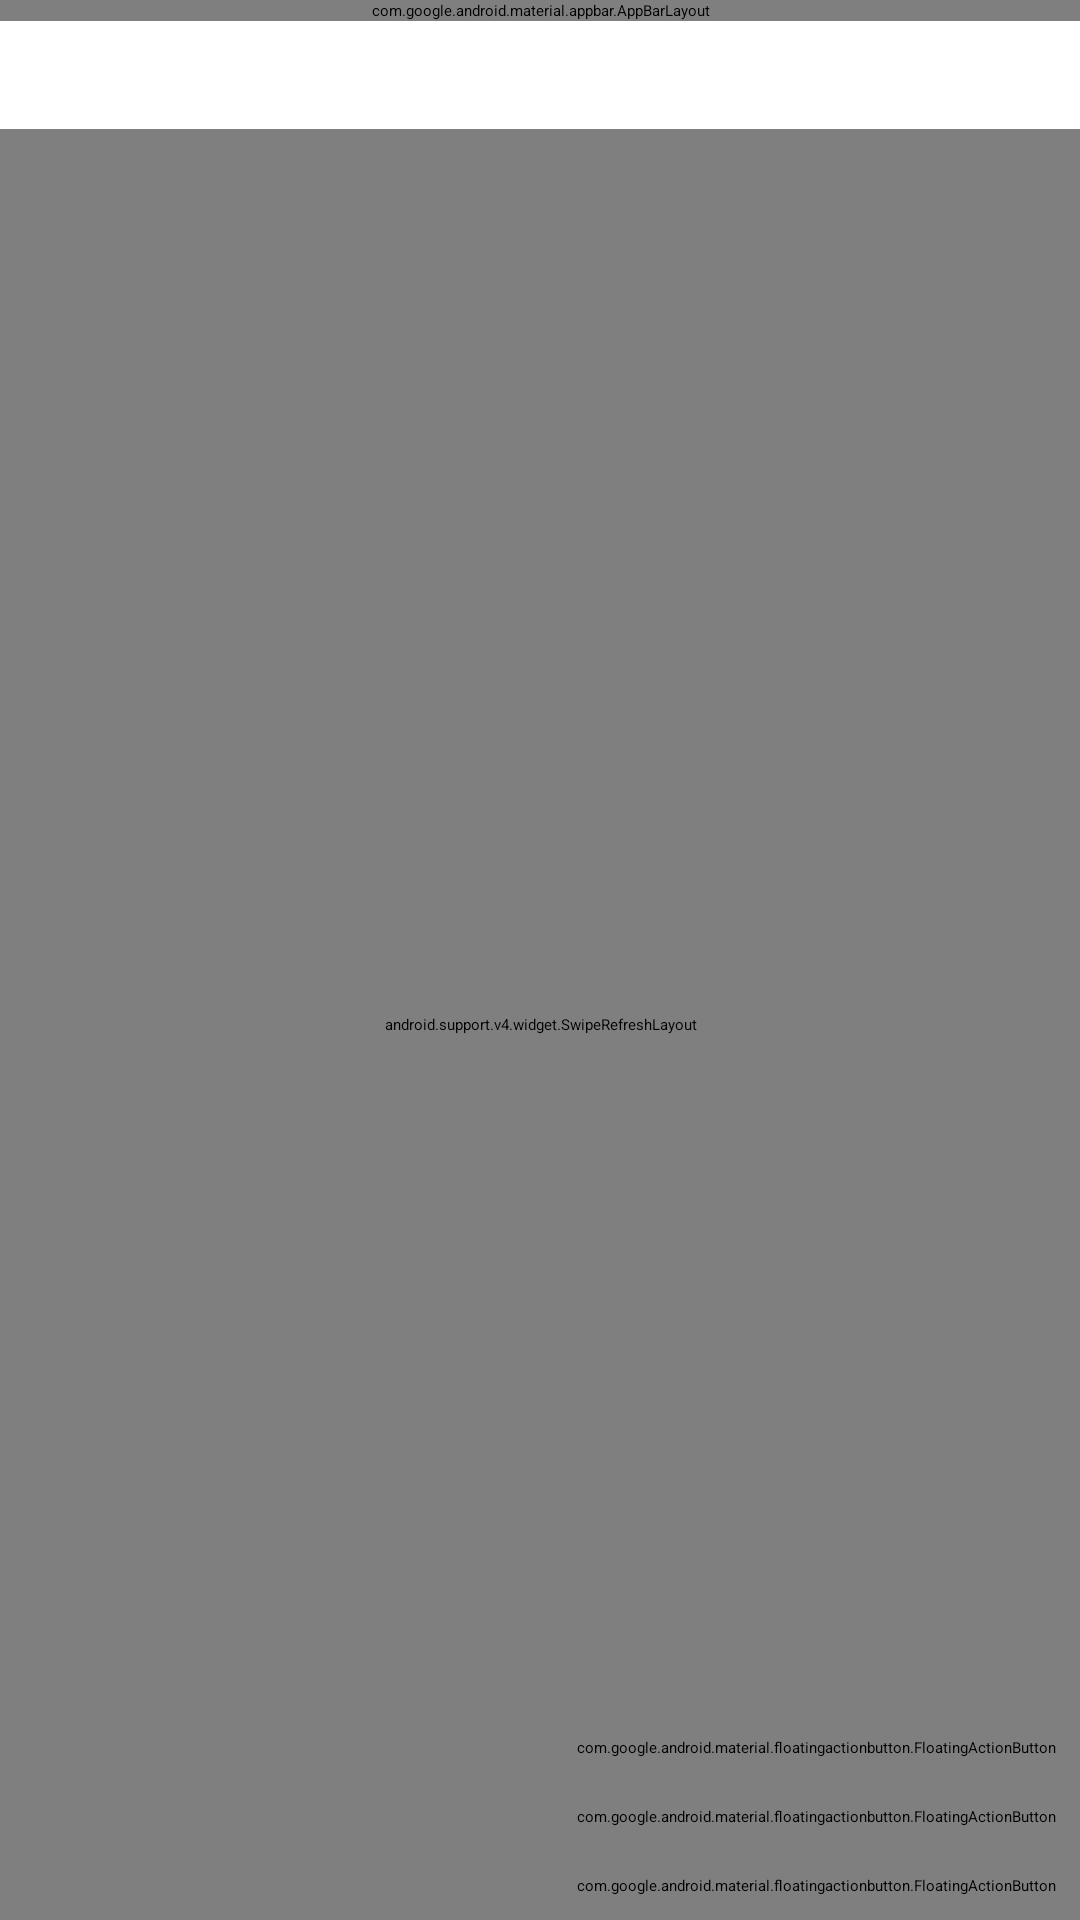

Here is an Android app screen rendered from its layout file. Give the layout XML and the strings, colors and styles it references.
<!-- AndroidManifest.xml: application theme Light -->
<!-- res/layout/activity_manage_cards_in_deck.xml -->
<?xml version="1.0" encoding="utf-8"?>
<androidx.coordinatorlayout.widget.CoordinatorLayout xmlns:android="http://schemas.android.com/apk/res/android"
    xmlns:app="http://schemas.android.com/apk/res-auto"
    xmlns:tools="http://schemas.android.com/tools"
    android:layout_width="match_parent"
    android:layout_height="match_parent"
    tools:context="com.edward.sanctuary.cardactivity.ManageCardsInDeck">

    <com.google.android.material.appbar.AppBarLayout
        android:layout_width="match_parent"
        android:layout_height="wrap_content"
        android:id="@+id/appbar">

        <androidx.appcompat.widget.Toolbar
            android:id="@+id/toolbar"
            android:layout_width="match_parent"
            android:layout_height="?attr/actionBarSize"
            android:background="?attr/colorPrimary" />

    </com.google.android.material.appbar.AppBarLayout>

    <include layout="@layout/content_manage_cards_in_deck" />

    <LinearLayout
        android:layout_width="wrap_content"
        android:layout_height="wrap_content"
        android:orientation="vertical"
        android:layout_margin="@dimen/fab_margin"
        android:layout_gravity="bottom|end">

        <com.google.android.material.floatingactionbutton.FloatingActionButton
            android:id="@+id/fab3"
            android:layout_width="wrap_content"
            android:layout_height="wrap_content"
            android:layout_margin="8dp"
            android:contentDescription="@string/fab"
            app:backgroundTint="@android:color/holo_orange_light"
            app:srcCompat="@drawable/ic_add_black_24dp" />

        <com.google.android.material.floatingactionbutton.FloatingActionButton
            android:id="@+id/fab4"
            android:layout_width="wrap_content"
            android:layout_height="wrap_content"
            android:layout_margin="8dp"
            android:contentDescription="@string/fab"
            app:backgroundTint="@android:color/holo_orange_light"
            app:srcCompat="@drawable/ic_remove_black_24dp" />

        <com.google.android.material.floatingactionbutton.FloatingActionButton
            android:id="@+id/fab5"
            android:layout_width="wrap_content"
            android:layout_height="wrap_content"
            android:layout_margin="8dp"
            android:contentDescription="@string/fab"
            app:backgroundTint="@android:color/holo_orange_light"
            app:srcCompat="@drawable/ic_baseline_note_add_24" />


    </LinearLayout>

</androidx.coordinatorlayout.widget.CoordinatorLayout>
<!-- res/layout/content_manage_cards_in_deck.xml (included above) -->
<?xml version="1.0" encoding="utf-8"?>
<android.support.constraint.ConstraintLayout xmlns:android="http://schemas.android.com/apk/res/android"
    xmlns:app="http://schemas.android.com/apk/res-auto"
    xmlns:tools="http://schemas.android.com/tools"
    android:id="@+id/constraintLayout"
    android:layout_width="match_parent"
    android:layout_height="match_parent"
    app:layout_behavior="@string/appbar_scrolling_view_behavior"
    tools:context="com.edward.sanctuary.cardactivity.ManageCardsInDeck"
    tools:showIn="@layout/activity_manage_cards_in_deck">

    <LinearLayout
        android:layout_width="match_parent"
        android:layout_height="match_parent"
        android:orientation="vertical">

        <SearchView
            android:id="@+id/search"
            android:layout_width="match_parent"
            android:layout_height="36dp"
            android:orientation="vertical"
            android:layout_marginTop="7dp">

        </SearchView>
        <android.support.v4.widget.SwipeRefreshLayout
            android:id="@+id/swipeRefreshLayout"
            android:layout_width="match_parent"
            android:layout_height="match_parent">

        <android.support.v7.widget.RecyclerView
            android:id="@+id/cardList"
            android:layout_width="match_parent"
            android:paddingRight="8dp"
            android:layout_height="match_parent"
            android:scrollbars="vertical" />
        </android.support.v4.widget.SwipeRefreshLayout>

    </LinearLayout>


</android.support.constraint.ConstraintLayout>
<!-- resources referenced by this layout -->
<resources>
  <string name="fab">plus</string>
</resources>
